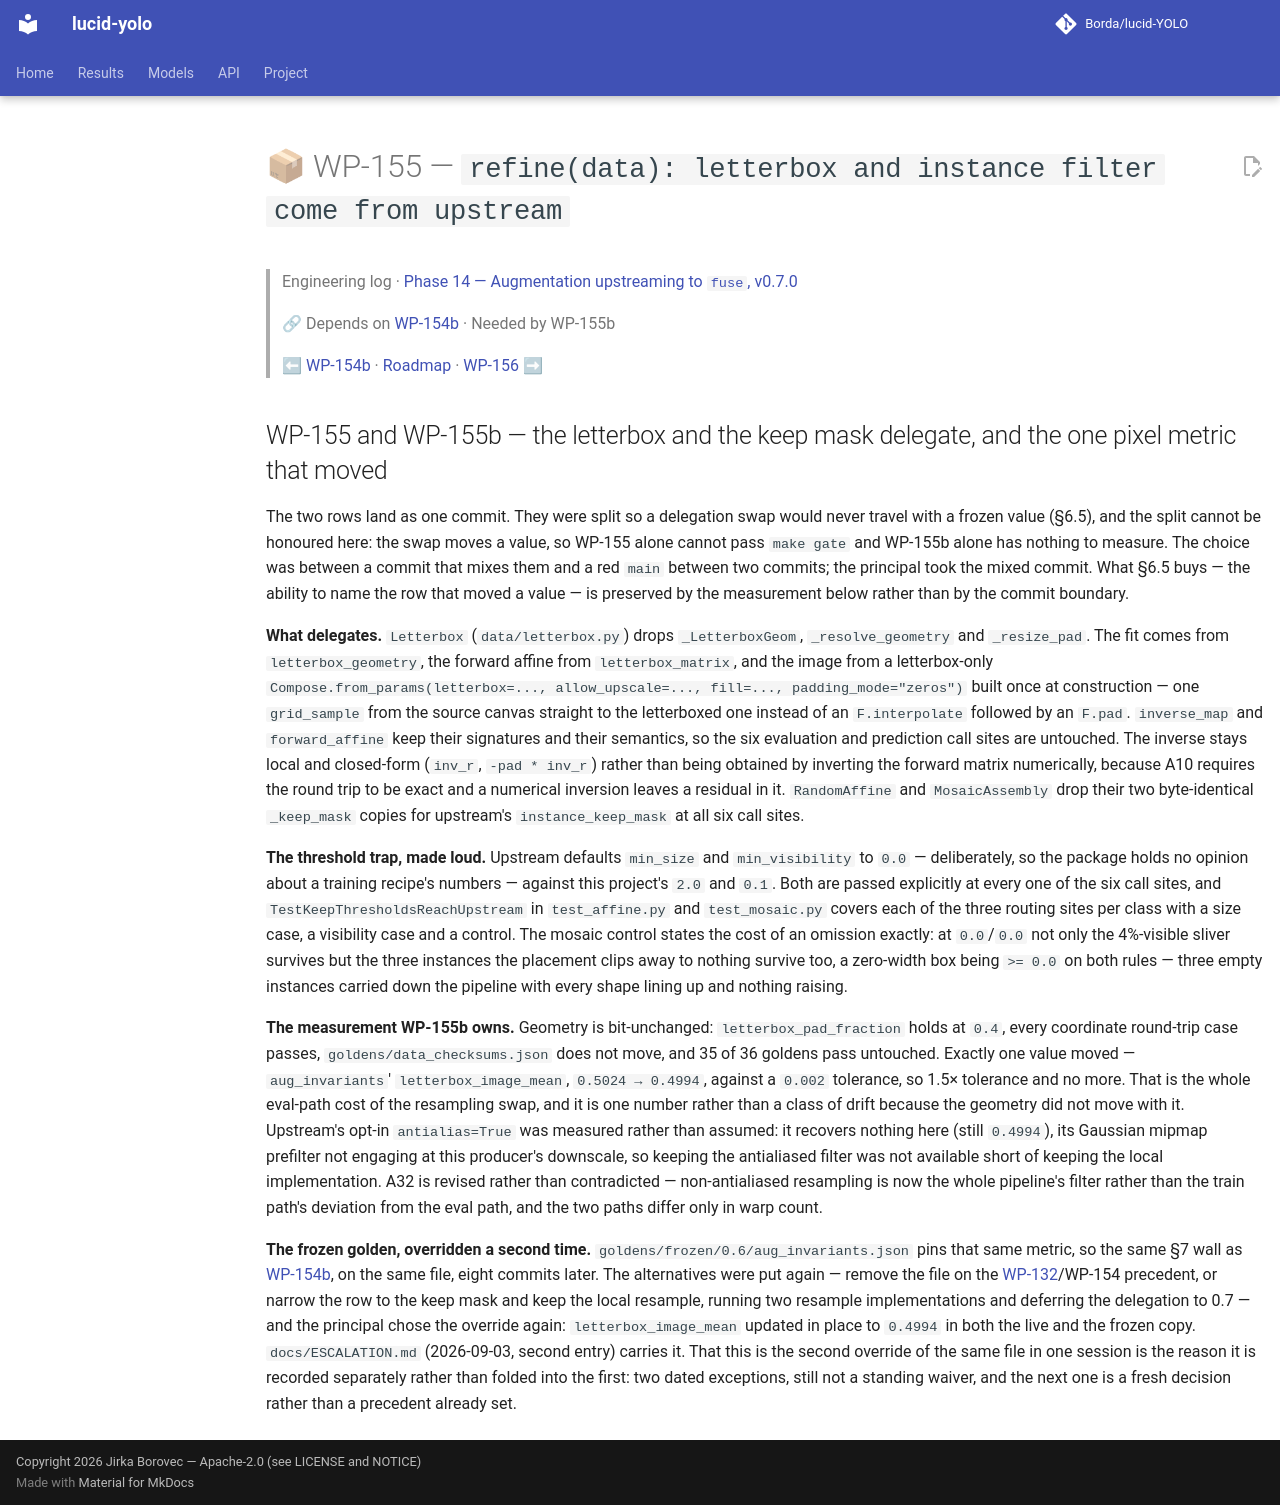

repository: Borda/lucid-YOLO · page: work_packages/wp-155/index.html · generator: mkdocs

# 📦 WP-155 — `refine(data): letterbox and instance filter come from upstream`

> Engineering log · [Phase 14 — Augmentation upstreaming to `fuse`, v0.7.0](../engineering/phase-14-augmentation-upstreaming.md)
>
> 🔗 Depends on [WP-154b](../work_packages/wp-154b.md) · Needed by WP-155b
>
> ⬅ [WP-154b](../work_packages/wp-154b.md) · [Roadmap](../ROADMAP.md) · [WP-156](../work_packages/wp-156.md) ➡

<!-- --8<-- [start:engineering] -->

## WP-155 and WP-155b — the letterbox and the keep mask delegate, and the one pixel metric that moved

<a id="wp-155"></a> <a id="wp-155b"></a>

The two rows land as one commit. They were split so a delegation swap would never travel with a frozen value (§6.5), and the split cannot be honoured here: the swap moves a value, so WP-155 alone cannot pass `make gate` and WP-155b alone has nothing to measure. The choice was between a commit that mixes them and a red `main` between two commits; the principal took the mixed commit. What §6.5 buys — the ability to name the row that moved a value — is preserved by the measurement below rather than by the commit boundary.

**What delegates.** `Letterbox` (`data/letterbox.py`) drops `_LetterboxGeom`, `_resolve_geometry` and `_resize_pad`. The fit comes from `letterbox_geometry`, the forward affine from `letterbox_matrix`, and the image from a letterbox-only `Compose.from_params(letterbox=..., allow_upscale=..., fill=..., padding_mode="zeros")` built once at construction — one `grid_sample` from the source canvas straight to the letterboxed one instead of an `F.interpolate` followed by an `F.pad`. `inverse_map` and `forward_affine` keep their signatures and their semantics, so the six evaluation and prediction call sites are untouched. The inverse stays local and closed-form (`inv_r`, `-pad * inv_r`) rather than being obtained by inverting the forward matrix numerically, because A10 requires the round trip to be exact and a numerical inversion leaves a residual in it. `RandomAffine` and `MosaicAssembly` drop their two byte-identical `_keep_mask` copies for upstream's `instance_keep_mask` at all six call sites.

**The threshold trap, made loud.** Upstream defaults `min_size` and `min_visibility` to `0.0` — deliberately, so the package holds no opinion about a training recipe's numbers — against this project's `2.0` and `0.1`. Both are passed explicitly at every one of the six call sites, and `TestKeepThresholdsReachUpstream` in `test_affine.py` and `test_mosaic.py` covers each of the three routing sites per class with a size case, a visibility case and a control. The mosaic control states the cost of an omission exactly: at `0.0`/`0.0` not only the 4%-visible sliver survives but the three instances the placement clips away to nothing survive too, a zero-width box being `>= 0.0` on both rules — three empty instances carried down the pipeline with every shape lining up and nothing raising.

**The measurement WP-155b owns.** Geometry is bit-unchanged: `letterbox_pad_fraction` holds at `0.4`, every coordinate round-trip case passes, `goldens/data_checksums.json` does not move, and 35 of 36 goldens pass untouched. Exactly one value moved — `aug_invariants`' `letterbox_image_mean`, `0.5024 → 0.4994`, against a `0.002` tolerance, so 1.5× tolerance and no more. That is the whole eval-path cost of the resampling swap, and it is one number rather than a class of drift because the geometry did not move with it. Upstream's opt-in `antialias=True` was measured rather than assumed: it recovers nothing here (still `0.4994`), its Gaussian mipmap prefilter not engaging at this producer's downscale, so keeping the antialiased filter was not available short of keeping the local implementation. A32 is revised rather than contradicted — non-antialiased resampling is now the whole pipeline's filter rather than the train path's deviation from the eval path, and the two paths differ only in warp count.

**The frozen golden, overridden a second time.** `goldens/frozen/0.6/aug_invariants.json` pins that same metric, so the same §7 wall as [WP-154b](../work_packages/wp-154b.md), on the same file, eight commits later. The alternatives were put again — remove the file on the [WP-132](../work_packages/wp-132.md)/WP-154 precedent, or narrow the row to the keep mask and keep the local resample, running two resample implementations and deferring the delegation to 0.7 — and the principal chose the override again: `letterbox_image_mean` updated in place to `0.4994` in both the live and the frozen copy. `docs/ESCALATION.md` (2026-09-03, second entry) carries it. That this is the second override of the same file in one session is the reason it is recorded separately rather than folded into the first: two dated exceptions, still not a standing waiver, and the next one is a fresh decision rather than a precedent already set.

<!-- --8<-- [end:engineering] -->
